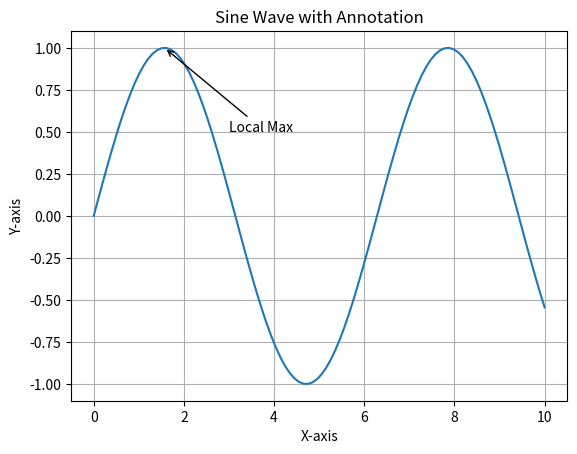

The script that saved this image:
import matplotlib.pyplot as plt
import numpy as np

# Sample data
x = np.linspace(0, 10, 100)
y = np.sin(x)

plt.plot(x, y)

# Adding an annotation
plt.annotate('Local Max', xy=(1.57, 1), xytext=(3, 0.5),
             arrowprops=dict(facecolor='black', arrowstyle='->'))

plt.title('Sine Wave with Annotation')
plt.xlabel('X-axis')
plt.ylabel('Y-axis')
plt.grid(True)
plt.show()